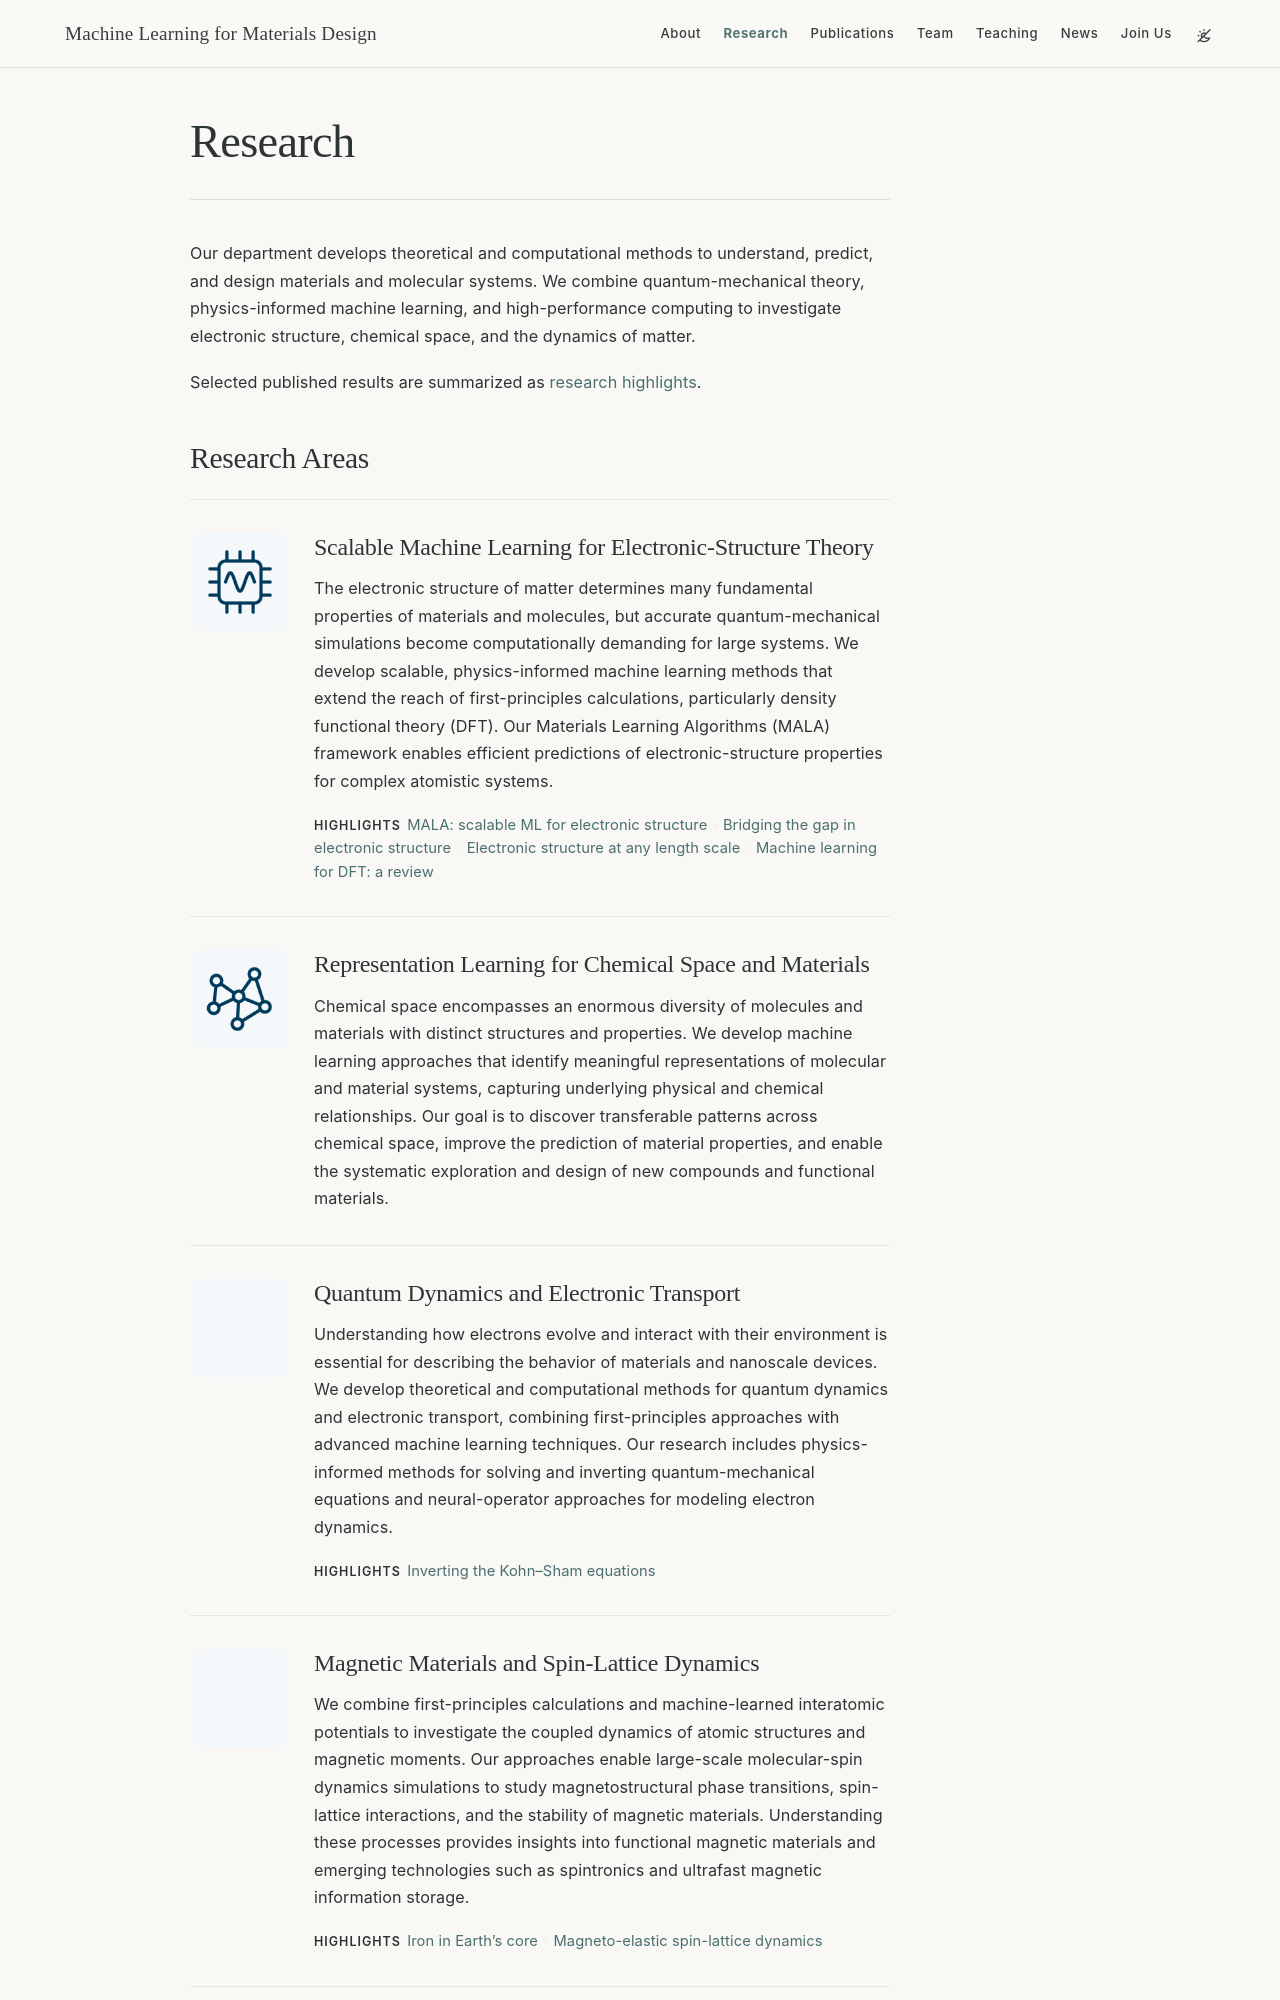

repository: acangi/acangi.github.io · page: research/index.html · generator: jekyll

---
layout: page
title: Research
permalink: /research/
nav: true
nav_order: 2
---

Our department develops theoretical and computational methods to understand, predict, and design materials and molecular systems. We combine quantum-mechanical theory, physics-informed machine learning, and high-performance computing to investigate electronic structure, chemical space, and the dynamics of matter.

Selected published results are summarized as [research highlights]({{ '/highlights/' | relative_url }}).

## Research Areas

<div class="research-areas" markdown="1">

<section class="research-area" aria-labelledby="electronic-structure" markdown="1">
<div class="research-area-icon" aria-hidden="true">
  <img src="{{ '/assets/img/research/01-electronic-structure.png' | relative_url }}" alt="" width="1024" height="1024" loading="lazy" decoding="async">
</div>
<div class="research-area-content" markdown="1">

### Scalable Machine Learning for Electronic-Structure Theory
{: #electronic-structure }

The electronic structure of matter determines many fundamental properties of materials and molecules, but accurate quantum-mechanical simulations become computationally demanding for large systems. We develop scalable, physics-informed machine learning methods that extend the reach of first-principles calculations, particularly density functional theory (DFT). Our Materials Learning Algorithms (MALA) framework enables efficient predictions of electronic-structure properties for complex atomistic systems.

{% include research_highlights.liquid area="electronic-structure" %}

</div>
</section>

<section class="research-area" aria-labelledby="representation-learning" markdown="1">
<div class="research-area-icon" aria-hidden="true">
  <img src="{{ '/assets/img/research/02-representation-learning.png' | relative_url }}" alt="" width="1024" height="1024" loading="lazy" decoding="async">
</div>
<div class="research-area-content" markdown="1">

### Representation Learning for Chemical Space and Materials
{: #representation-learning }

Chemical space encompasses an enormous diversity of molecules and materials with distinct structures and properties. We develop machine learning approaches that identify meaningful representations of molecular and material systems, capturing underlying physical and chemical relationships. Our goal is to discover transferable patterns across chemical space, improve the prediction of material properties, and enable the systematic exploration and design of new compounds and functional materials.

{% include research_highlights.liquid area="representation-learning" %}

</div>
</section>

<section class="research-area" aria-labelledby="quantum-dynamics" markdown="1">
<div class="research-area-icon" aria-hidden="true">
  <img src="{{ '/assets/img/research/03-quantum-dynamics-transport.png' | relative_url }}" alt="" width="1024" height="1024" loading="lazy" decoding="async">
</div>
<div class="research-area-content" markdown="1">

### Quantum Dynamics and Electronic Transport
{: #quantum-dynamics }

Understanding how electrons evolve and interact with their environment is essential for describing the behavior of materials and nanoscale devices. We develop theoretical and computational methods for quantum dynamics and electronic transport, combining first-principles approaches with advanced machine learning techniques. Our research includes physics-informed methods for solving and inverting quantum-mechanical equations and neural-operator approaches for modeling electron dynamics.

{% include research_highlights.liquid area="quantum-dynamics" %}

</div>
</section>

<section class="research-area" aria-labelledby="magnetic-materials" markdown="1">
<div class="research-area-icon" aria-hidden="true">
  <img src="{{ '/assets/img/research/04-magnetic-materials-spin-lattice.png' | relative_url }}" alt="" width="1024" height="1024" loading="lazy" decoding="async">
</div>
<div class="research-area-content" markdown="1">
